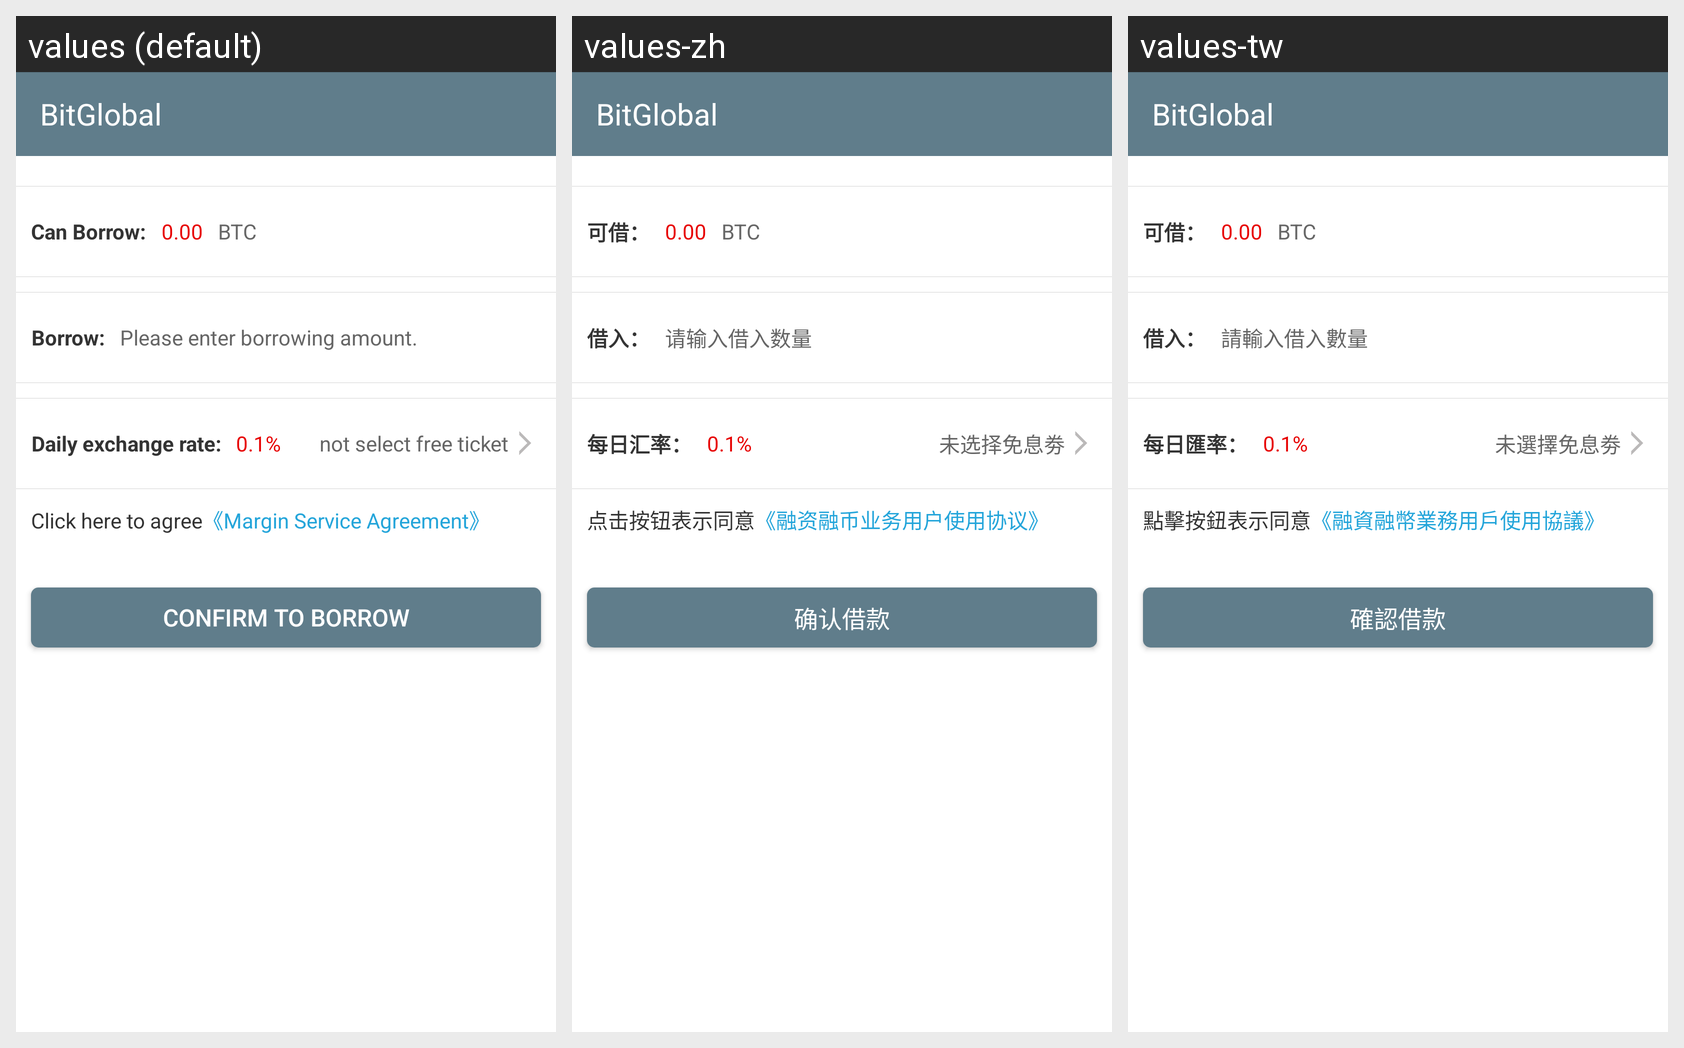

The same Android screen rendered under several of its app's locales, left to right. List the strings drawn on it with the default value and each locale's translation.
Android screen res/layout/asset_lend_borrow.xml rendered under 3 locales, left to right: values (default), values-zh, values-tw. Device: Nexus 5 (rendered at 1080×1920; each locale shown at half size, 540×960, under a caption strip naming it); theme AppTheme.
Strings drawn on this screen, with the default value and each locale's value (text and hints the layout hard-codes, and strings that could not be matched under every locale, appear in the picture but are not listed):

asset_kj
  values: Can Borrow:
  values-zh: 可借：
  values-tw: 可借：

asset_jr
  values: Borrow:
  values-zh: 借入：
  values-tw: 借入：

asset_jr_hint
  values: Please enter borrowing amount.
  values-zh: 请输入借入数量
  values-tw: 請輸入借入數量

asset_mrhl
  values: Daily exchange rate:
  values-zh: 每日汇率：
  values-tw: 每日匯率：

asset_mrhl_hint
  values: not select free ticket
  values-zh: 未选择免息劵
  values-tw: 未選擇免息劵

asset_djanbsty
  values: Click here to agree
  values-zh: 点击按钮表示同意
  values-tw: 點擊按鈕表示同意

asset_rzrbxy
  values: 《Margin Service Agreement》
  values-zh: 《融资融币业务用户使用协议》
  values-tw: 《融資融幣業務用戶使用協議》

asset_qrjk
  values: Confirm to borrow
  values-zh: 确认借款
  values-tw: 確認借款

app_name
  values: BitGlobal
  values-zh: BitGlobal
  values-tw: BitGlobal
